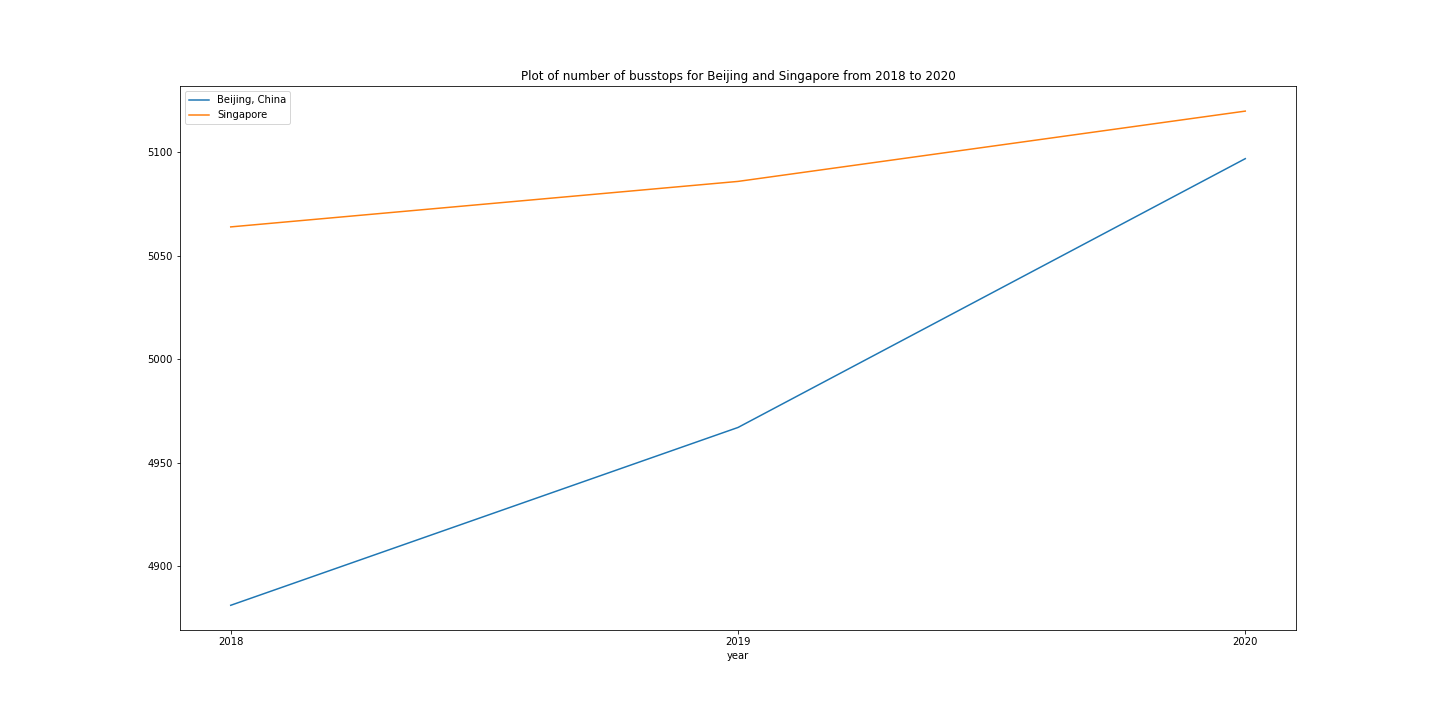

The table this chart was drawn from, first rows:
year, Beijing, China, Singapore
2018, 4881, 5064
2019, 4967, 5086
2020, 5097, 5120
